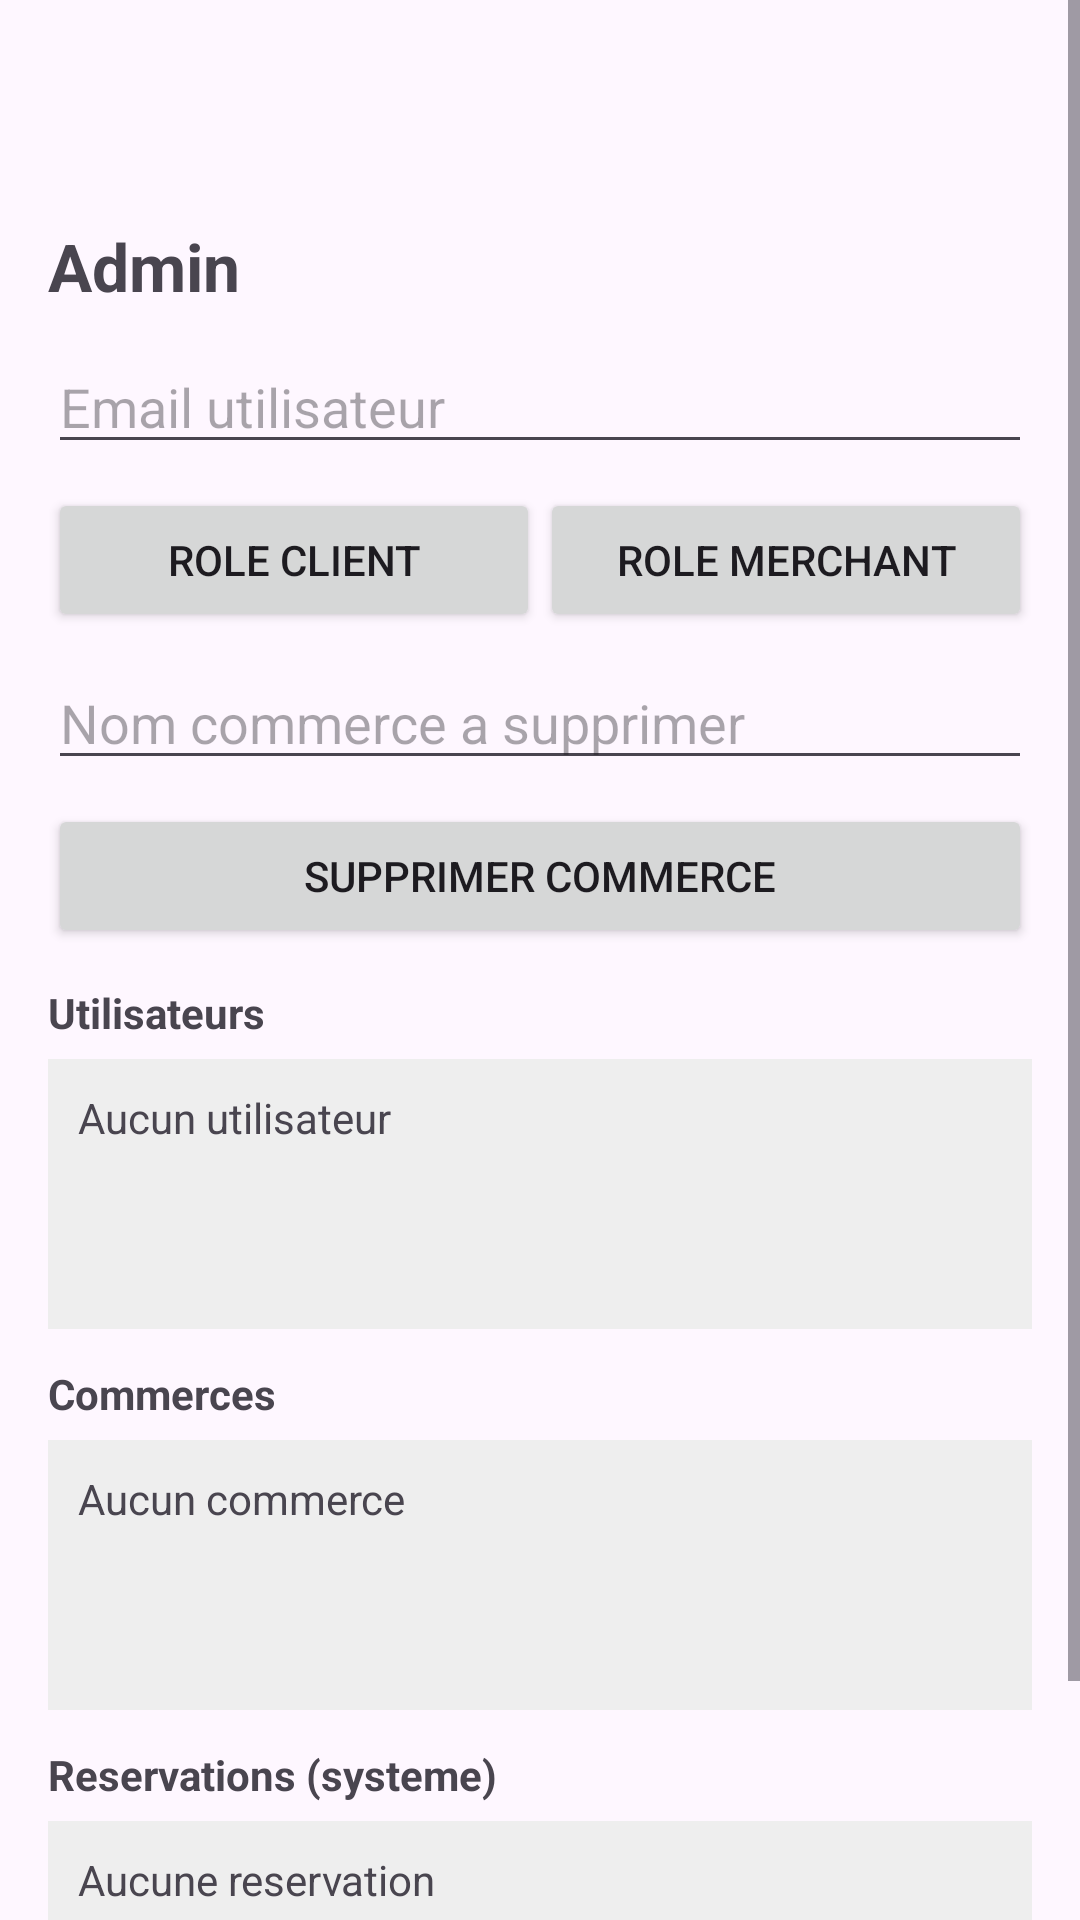

This screen was rendered from an Android layout file. Write that file and the resources it references.
<!-- AndroidManifest.xml: application theme Theme.FoodWasteReductionApp -->
<!-- res/layout/activity_admin.xml -->
<?xml version="1.0" encoding="utf-8"?>
<ScrollView xmlns:android="http://schemas.android.com/apk/res/android"
    xmlns:app="http://schemas.android.com/apk/res-auto"
    android:layout_width="match_parent"
    android:layout_height="match_parent"
    android:fillViewport="true">

    <LinearLayout
        android:layout_width="match_parent"
        android:layout_height="wrap_content"
        android:orientation="vertical"
        android:padding="16dp">

        <ImageButton
            android:id="@+id/btnBackAuth"
            android:layout_width="48dp"
            android:layout_height="48dp"
            android:layout_gravity="start"
            android:background="?attr/selectableItemBackgroundBorderless"
            android:contentDescription="Retour à l&#39;authentification"
            android:src="@drawable/ic_arrow_back"
            android:padding="12dp"
            app:tint="?attr/colorControlNormal"
            android:scaleType="centerInside" />

        <TextView
            android:layout_width="match_parent"
            android:layout_height="wrap_content"
            android:layout_marginTop="10dp"
            android:text="Admin"
            android:textSize="22sp"
            android:textStyle="bold" />

        <EditText
            android:id="@+id/etAdminUserEmail"
            android:layout_width="match_parent"
            android:layout_height="wrap_content"
            android:layout_marginTop="10dp"
            android:hint="Email utilisateur"
            android:inputType="textEmailAddress" />

        <LinearLayout
            android:layout_width="match_parent"
            android:layout_height="wrap_content"
            android:layout_marginTop="8dp"
            android:orientation="horizontal">

            <Button
                android:id="@+id/btnAdminSetClient"
                android:layout_width="0dp"
                android:layout_height="wrap_content"
                android:layout_weight="1"
                android:text="Role Client" />

            <Button
                android:id="@+id/btnAdminSetMerchant"
                android:layout_width="0dp"
                android:layout_height="wrap_content"
                android:layout_weight="1"
                android:text="Role Merchant" />
        </LinearLayout>

        <EditText
            android:id="@+id/etAdminCommerceName"
            android:layout_width="match_parent"
            android:layout_height="wrap_content"
            android:layout_marginTop="8dp"
            android:hint="Nom commerce a supprimer"
            android:inputType="text" />

        <Button
            android:id="@+id/btnAdminDeleteCommerce"
            android:layout_width="match_parent"
            android:layout_height="wrap_content"
            android:layout_marginTop="8dp"
            android:text="Supprimer commerce" />

        <TextView
            android:layout_width="match_parent"
            android:layout_height="wrap_content"
            android:layout_marginTop="12dp"
            android:text="Utilisateurs"
            android:textStyle="bold" />

        <TextView
            android:id="@+id/tvAdminUsers"
            android:layout_width="match_parent"
            android:layout_height="wrap_content"
            android:layout_marginTop="6dp"
            android:background="#EEEEEE"
            android:minHeight="90dp"
            android:padding="10dp"
            android:text="Aucun utilisateur" />

        <TextView
            android:layout_width="match_parent"
            android:layout_height="wrap_content"
            android:layout_marginTop="12dp"
            android:text="Commerces"
            android:textStyle="bold" />

        <TextView
            android:id="@+id/tvAdminCommerces"
            android:layout_width="match_parent"
            android:layout_height="wrap_content"
            android:layout_marginTop="6dp"
            android:background="#EEEEEE"
            android:minHeight="90dp"
            android:padding="10dp"
            android:text="Aucun commerce" />

        <TextView
            android:layout_width="match_parent"
            android:layout_height="wrap_content"
            android:layout_marginTop="12dp"
            android:text="Reservations (systeme)"
            android:textStyle="bold" />

        <TextView
            android:id="@+id/tvAdminReservations"
            android:layout_width="match_parent"
            android:layout_height="wrap_content"
            android:layout_marginTop="6dp"
            android:layout_marginBottom="18dp"
            android:background="#EEEEEE"
            android:minHeight="90dp"
            android:padding="10dp"
            android:text="Aucune reservation" />
    </LinearLayout>
</ScrollView>
<!-- resources referenced by this layout -->
<resources>
  <style name="Theme.FoodWasteReductionApp" parent="Base.Theme.FoodWasteReductionApp" />
  <style name="Base.Theme.FoodWasteReductionApp" parent="Theme.Material3.DayNight.NoActionBar">
          
          
      </style>
</resources>
